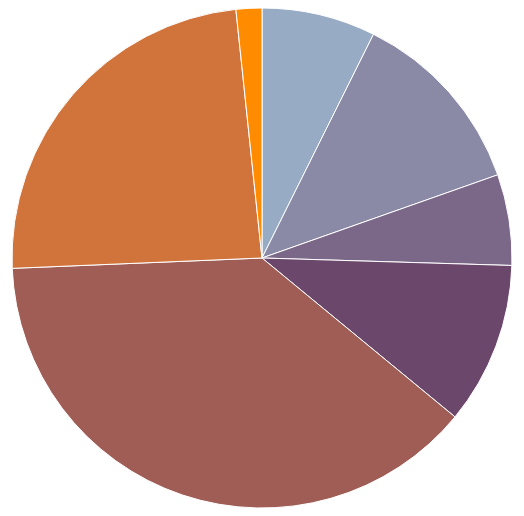
D3 v3 page, settled after 360 driven frames (6 s of simulated time); the page loaded 1 data file(s).



var dada = [
  {
    "age": "<5 gar",
    "population": 2704659
  },
  {
    "age": "5-13",
    "population": 4499890
  },
  {
    "age": "14-17",
    "population": 2159981
  },
  {
    "age": "18-24",
    "population": 3853788
  },
  {
    "age": "25-44",
    "population": 14106543
  },
  {
    "age": "45-64",
    "population": 8819342
  },
  {
    "age": "≥65",
    "population": 612463
  }
]

var width = 960,
    height = 500,
    radius = Math.min(width, height) / 2;

var color = d3.scale.ordinal()
    .range(["#98abc5", "#8a89a6", "#7b6888", "#6b486b", "#a05d56", "#d0743c", "#ff8c00"]);



var arc = d3.svg.arc()
    .outerRadius(radius)
    .innerRadius(0);



var labelArc = d3.svg.arc()
    .outerRadius(radius - 40)
    .innerRadius(radius - 40);

var pie = d3.layout.pie()
    .sort(null)
    .value(function(d) { return d.population; });

var svg = d3.select("body").append("svg")
    .attr("width", width)
    .attr("height", height)
  .append("g")
    .attr("transform", "translate(" + width / 2 + "," + height / 2 + ")");

d3.csv("data.csv", type, function(error, data) {

  return
  if (error) throw error;

  var g = svg.selectAll(".arc")
      .data(pie(data))
    .enter().append("g")
      .attr("class", "arc");


  g.append("path")
      .attr("d", arc)
      .style("fill", function(d) { return color(d.data.age); });

    return
  g.append("text")
      .attr("transform", function(d) { return "translate(" + labelArc.centroid(d) + ")"; })
      .attr("dy", ".35em")
      .text(function(d) { return d.data.age; });
});

function localData() {
  var g = svg.selectAll(".arc")
      .data(pie(dada))
    .enter().append("g")
      .attr("class", "arc");


  g.append("path")
      .attr("d", arc)
      .style("fill", function(d) { return color(d.data.age); });

    return
  g.append("text")
      .attr("transform", function(d) { return "translate(" + labelArc.centroid(d) + ")"; })
      .attr("dy", ".35em")
      .text(function(d) { return d.data.age; });
}

localData()

function type(d) {
  d.population = +d.population;
  return d;
}



### data: data.csv
age, population
<5 gar, 2704659
5-13, 4499890
14-17, 2159981
18-24, 3853788
25-44, 14106543
45-64, 8819342
≥65, 612463